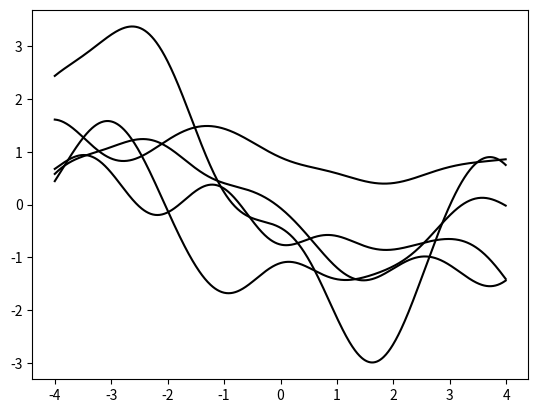

The script that saved this image:
from math import exp
import numpy as np
import matplotlib.pyplot as plt

def rbf_kernel(x1, x2, variance = 1):
    return exp(-1 * ((x1-x2) ** 2) / (2*variance))

def gram_matrix(xs):
    return [[rbf_kernel(x1,x2) for x2 in xs] for x1 in xs]

xs = np.arange(-4, 4, 0.01)
mean = [0 for x in xs]
gram = gram_matrix(xs)

plt_vals = []
for i in range(0, 5):
    ys = np.random.multivariate_normal(mean, gram)
    plt_vals.extend([xs, ys, "k"])
plt.plot(*plt_vals)
plt.show()